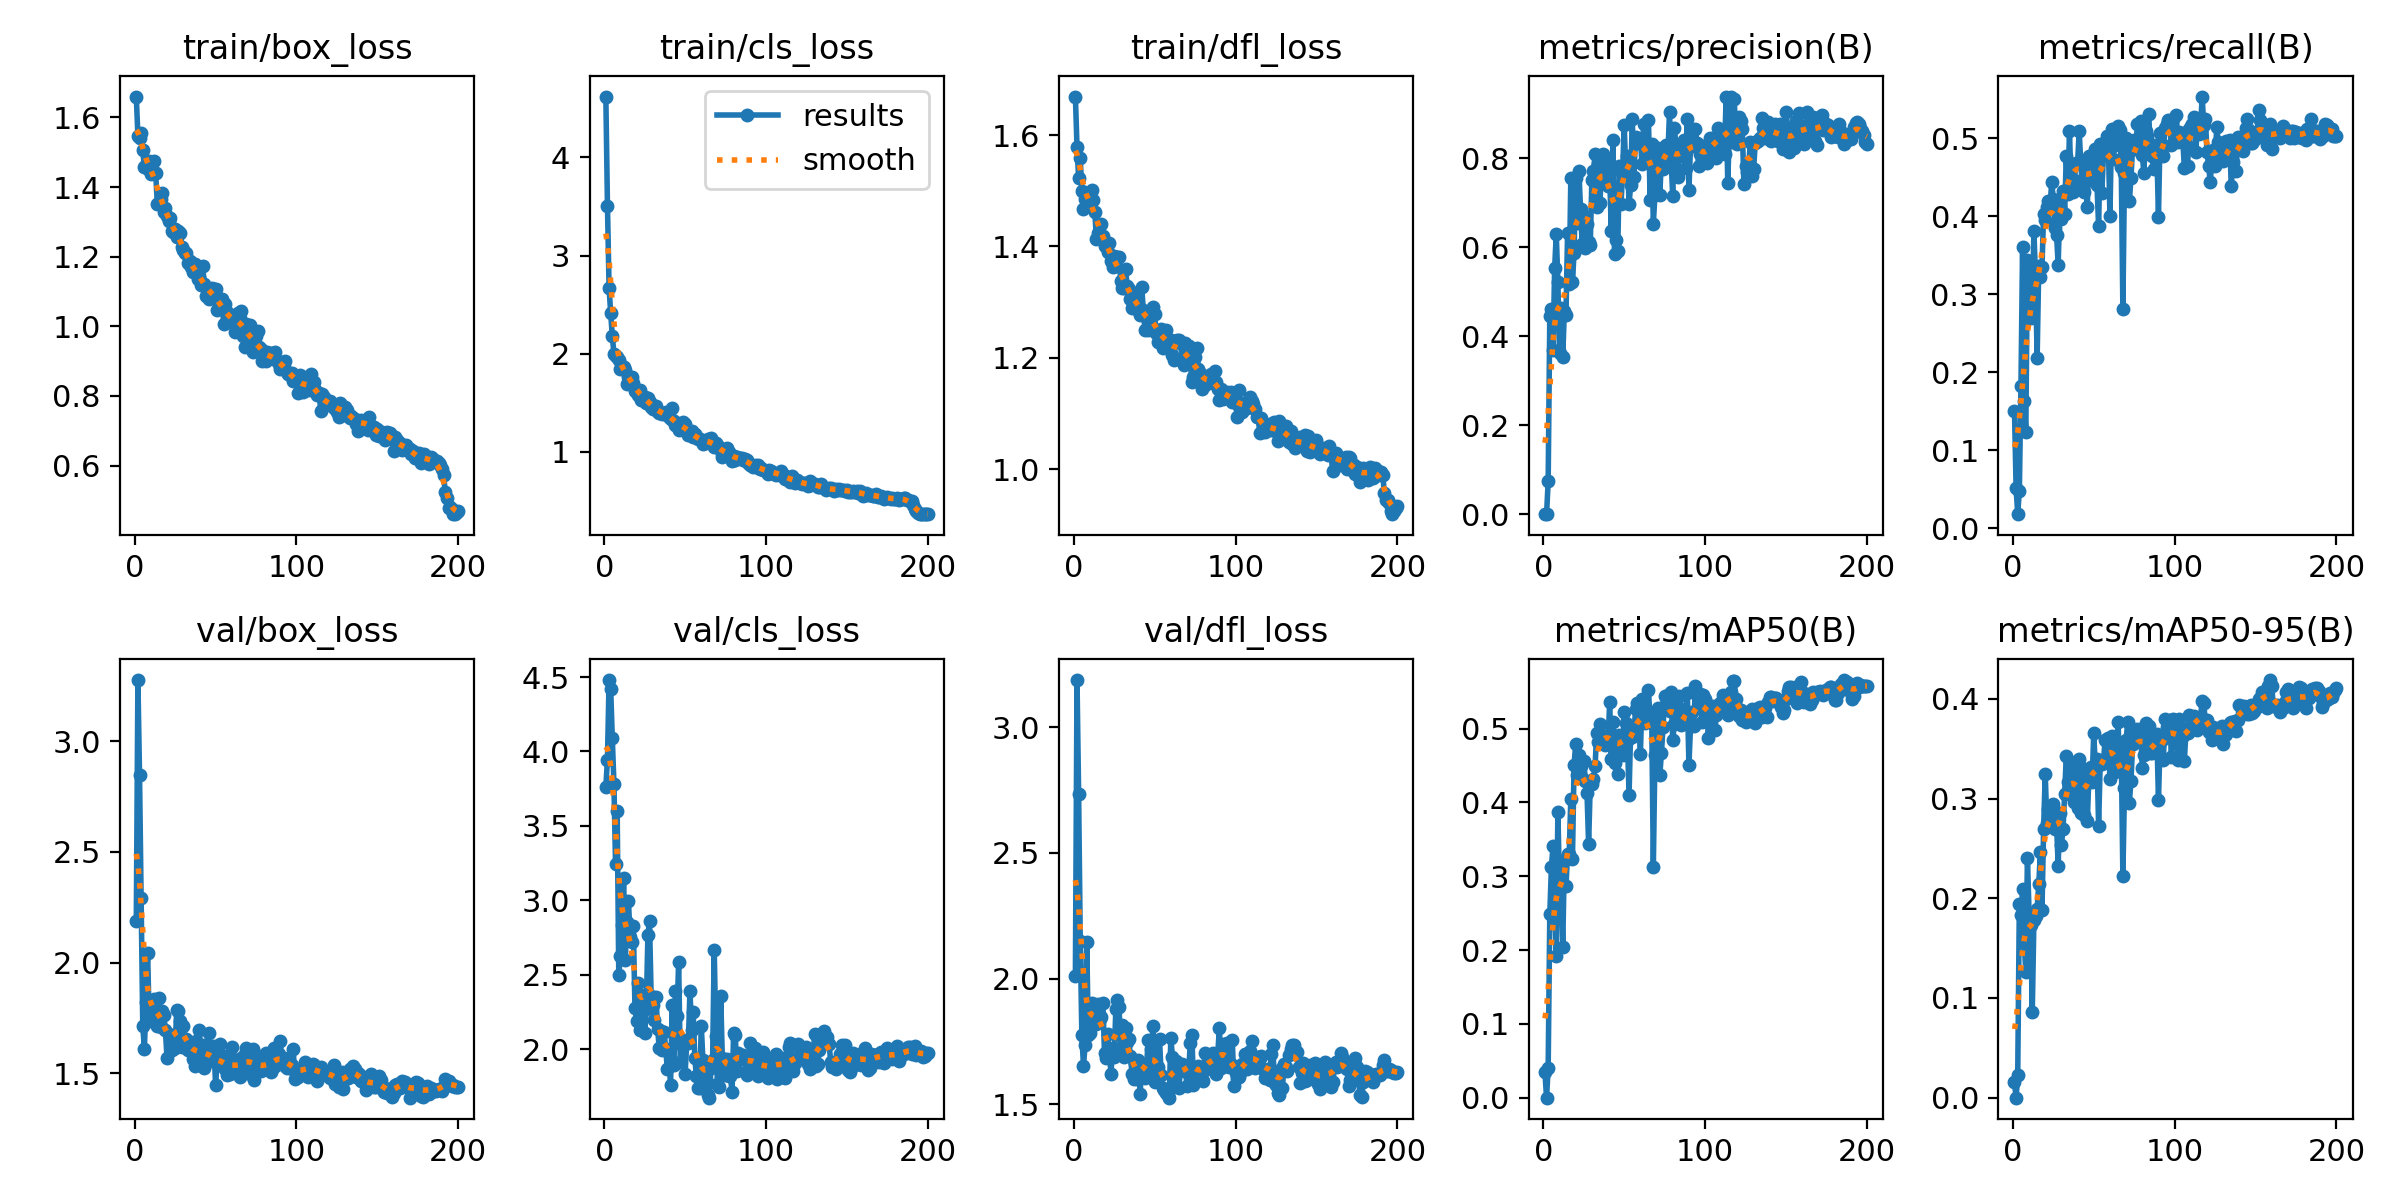

The data file committed next to this chart (first rows):
epoch, time, train/box_loss, train/cls_loss, train/dfl_loss, metrics/precision(B), metrics/recall(B), metrics/mAP50(B), metrics/mAP50-95(B), val/box_loss, val/cls_loss, val/dfl_loss, lr/pg0, lr/pg1, lr/pg2
1, 9.521, 1.66, 4.62, 1.669, 0.00173, 0.1505, 0.03444, 0.01537, 2.186, 3.764, 2.009, 0.0901, 0.0001, 0.0001
2, 16.17, 1.546, 3.509, 1.579, 0.00031, 0.05143, 0.00023, 3e-05, 3.277, 3.945, 3.187, 0.07921, 0.000209, 0.000209
3, 20.14, 1.54, 2.673, 1.523, 0.07407, 0.01802, 0.04108, 0.02276, 2.846, 4.48, 2.734, 0.06832, 0.0003168, 0.0003168
4, 23.52, 1.556, 2.411, 1.559, 0.4444, 0.04816, 0.2484, 0.194, 2.291, 4.417, 2.151, 0.05742, 0.0004236, 0.0004236
5, 26.93, 1.505, 2.18, 1.499, 0.4617, 0.1826, 0.3128, 0.183, 1.715, 4.088, 1.775, 0.04653, 0.0005293, 0.0005293
6, 30.38, 1.456, 1.999, 1.467, 0.3683, 0.3613, 0.3408, 0.2089, 1.611, 3.784, 1.653, 0.03563, 0.0006339, 0.0006339
7, 33.82, 1.462, 1.975, 1.486, 0.5526, 0.1631, 0.2676, 0.1557, 1.82, 3.244, 1.736, 0.02474, 0.0007374, 0.0007374
8, 37.61, 1.451, 1.961, 1.482, 0.6296, 0.1237, 0.1914, 0.126, 2.043, 3.602, 2.146, 0.01384, 0.0008399, 0.0008399
9, 41.11, 1.474, 1.935, 1.494, 0.5218, 0.3446, 0.3874, 0.2407, 1.735, 2.497, 1.777, 0.002941, 0.0009412, 0.0009412
10, 44.76, 1.438, 1.843, 1.475, 0.3619, 0.2903, 0.2858, 0.1855, 1.74, 2.627, 1.784, 0.0009555, 0.0009555, 0.0009555
11, 48.23, 1.445, 1.871, 1.501, 0.4627, 0.2694, 0.2901, 0.1733, 1.788, 2.834, 1.903, 0.0009505, 0.0009505, 0.0009505
12, 51.74, 1.476, 1.863, 1.484, 0.3524, 0.281, 0.2047, 0.08638, 1.836, 3.148, 1.844, 0.0009455, 0.0009455, 0.0009455
13, 55.26, 1.44, 1.829, 1.462, 0.4574, 0.3812, 0.3217, 0.1784, 1.789, 2.598, 1.844, 0.0009406, 0.0009406, 0.0009406
14, 58.71, 1.351, 1.687, 1.414, 0.4473, 0.3225, 0.2865, 0.1827, 1.711, 2.854, 1.818, 0.0009357, 0.0009357, 0.0009357
15, 62.2, 1.355, 1.764, 1.424, 0.6323, 0.2188, 0.3308, 0.1897, 1.841, 2.993, 1.901, 0.0009307, 0.0009307, 0.0009307
16, 65.7, 1.367, 1.761, 1.438, 0.5162, 0.3358, 0.3308, 0.2139, 1.709, 2.754, 1.841, 0.0009258, 0.0009258, 0.0009258
17, 69.13, 1.381, 1.758, 1.441, 0.7553, 0.3228, 0.4047, 0.246, 1.781, 2.719, 1.849, 0.0009208, 0.0009208, 0.0009208
18, 72.84, 1.329, 1.697, 1.419, 0.5225, 0.3355, 0.3233, 0.1887, 1.763, 2.829, 1.904, 0.0009158, 0.0009158, 0.0009158
19, 76.35, 1.34, 1.617, 1.4, 0.5864, 0.4028, 0.4501, 0.2694, 1.693, 2.275, 1.703, 0.0009109, 0.0009109, 0.0009109
20, 79.87, 1.317, 1.616, 1.406, 0.7543, 0.3957, 0.4789, 0.3246, 1.569, 2.186, 1.685, 0.0009059, 0.0009059, 0.0009059
21, 83.38, 1.301, 1.579, 1.39, 0.6543, 0.4118, 0.4375, 0.2754, 1.677, 2.445, 1.78, 0.000901, 0.000901, 0.000901
22, 86.88, 1.312, 1.635, 1.407, 0.7702, 0.4193, 0.4645, 0.2897, 1.666, 2.128, 1.704, 0.0008961, 0.0008961, 0.0008961
23, 90.37, 1.273, 1.531, 1.375, 0.6854, 0.4129, 0.449, 0.2826, 1.606, 2.313, 1.622, 0.0008911, 0.0008911, 0.0008911
24, 93.88, 1.27, 1.561, 1.363, 0.6071, 0.4441, 0.4337, 0.2765, 1.642, 2.361, 1.724, 0.0008862, 0.0008862, 0.0008862
25, 97.41, 1.28, 1.557, 1.383, 0.6704, 0.4222, 0.4555, 0.2943, 1.615, 2.108, 1.689, 0.0008812, 0.0008812, 0.0008812
26, 101.1, 1.256, 1.499, 1.365, 0.5971, 0.3847, 0.4294, 0.2698, 1.786, 2.271, 1.879, 0.0008762, 0.0008762, 0.0008762
27, 104.6, 1.274, 1.548, 1.381, 0.653, 0.3767, 0.4128, 0.2736, 1.78, 2.769, 1.914, 0.0008713, 0.0008713, 0.0008713
28, 108.1, 1.268, 1.511, 1.381, 0.6115, 0.3376, 0.3439, 0.2328, 1.737, 2.858, 1.887, 0.0008663, 0.0008663, 0.0008663
29, 111.7, 1.228, 1.459, 1.339, 0.6043, 0.4125, 0.4244, 0.2857, 1.616, 2.357, 1.719, 0.0008614, 0.0008614, 0.0008614
30, 115.2, 1.22, 1.432, 1.325, 0.7499, 0.397, 0.4254, 0.2536, 1.714, 2.296, 1.816, 0.0008565, 0.0008565, 0.0008565
31, 118.7, 1.21, 1.456, 1.326, 0.77, 0.4326, 0.4314, 0.2695, 1.656, 2.197, 1.687, 0.0008515, 0.0008515, 0.0008515
32, 122.1, 1.212, 1.463, 1.36, 0.8084, 0.4025, 0.4497, 0.3042, 1.656, 2.35, 1.803, 0.0008465, 0.0008465, 0.0008465
33, 125.6, 1.183, 1.407, 1.33, 0.6901, 0.4768, 0.4938, 0.3422, 1.606, 2.139, 1.748, 0.0008416, 0.0008416, 0.0008416
34, 129.4, 1.188, 1.399, 1.324, 0.7866, 0.429, 0.4816, 0.3164, 1.627, 2.007, 1.762, 0.0008366, 0.0008366, 0.0008366
35, 132.9, 1.17, 1.391, 1.305, 0.6994, 0.5096, 0.5064, 0.3091, 1.638, 2.12, 1.694, 0.0008317, 0.0008317, 0.0008317
36, 136.4, 1.157, 1.387, 1.29, 0.7823, 0.4331, 0.4911, 0.3367, 1.566, 1.998, 1.622, 0.0008268, 0.0008268, 0.0008268
37, 139.9, 1.178, 1.391, 1.313, 0.8095, 0.4311, 0.4844, 0.3317, 1.533, 2.119, 1.602, 0.0008218, 0.0008218, 0.0008218
38, 143.4, 1.169, 1.403, 1.315, 0.7943, 0.4461, 0.4781, 0.2967, 1.644, 2.004, 1.664, 0.0008169, 0.0008169, 0.0008169
39, 146.9, 1.135, 1.373, 1.288, 0.7525, 0.4685, 0.4833, 0.3165, 1.58, 1.869, 1.6, 0.0008119, 0.0008119, 0.0008119
40, 150.4, 1.141, 1.351, 1.285, 0.7369, 0.4679, 0.4787, 0.2907, 1.696, 1.978, 1.676, 0.0008069, 0.0008069, 0.0008069
41, 153.8, 1.117, 1.335, 1.277, 0.7684, 0.5096, 0.5359, 0.3393, 1.539, 1.763, 1.541, 0.000802, 0.000802, 0.000802
42, 157.6, 1.173, 1.446, 1.327, 0.6354, 0.4667, 0.4589, 0.286, 1.626, 2.295, 1.652, 0.000797, 0.000797, 0.000797
43, 161.1, 1.122, 1.309, 1.285, 0.8406, 0.4375, 0.5088, 0.3307, 1.525, 1.896, 1.648, 0.0007921, 0.0007921, 0.0007921
44, 164.6, 1.087, 1.274, 1.251, 0.5835, 0.4306, 0.454, 0.2832, 1.577, 2.392, 1.603, 0.0007872, 0.0007872, 0.0007872
45, 168.1, 1.108, 1.268, 1.271, 0.6162, 0.4612, 0.4899, 0.3275, 1.568, 2.22, 1.652, 0.0007822, 0.0007822, 0.0007822
46, 171.5, 1.079, 1.219, 1.25, 0.5916, 0.412, 0.4391, 0.2773, 1.68, 2.588, 1.756, 0.0007772, 0.0007772, 0.0007772
47, 175.1, 1.094, 1.253, 1.26, 0.7833, 0.4772, 0.4915, 0.3222, 1.553, 1.914, 1.614, 0.0007723, 0.0007723, 0.0007723
48, 178.6, 1.109, 1.286, 1.278, 0.6966, 0.4779, 0.4861, 0.3322, 1.584, 2.031, 1.718, 0.0007673, 0.0007673, 0.0007673
49, 182.1, 1.101, 1.305, 1.292, 0.7652, 0.447, 0.4646, 0.3169, 1.622, 2.059, 1.813, 0.0007624, 0.0007624, 0.0007624
50, 185.8, 1.107, 1.285, 1.279, 0.8746, 0.4612, 0.5222, 0.3662, 1.447, 1.836, 1.589, 0.0007575, 0.0007575, 0.0007575
51, 189.3, 1.048, 1.222, 1.244, 0.7673, 0.4861, 0.5071, 0.3291, 1.553, 2.04, 1.643, 0.0007525, 0.0007525, 0.0007525
52, 192.7, 1.073, 1.174, 1.228, 0.8051, 0.4402, 0.4832, 0.3399, 1.535, 2.04, 1.647, 0.0007476, 0.0007476, 0.0007476
53, 196.3, 1.055, 1.175, 1.236, 0.697, 0.3877, 0.4106, 0.273, 1.631, 2.392, 1.762, 0.0007426, 0.0007426, 0.0007426
54, 199.7, 1.079, 1.211, 1.251, 0.7397, 0.4927, 0.4992, 0.3365, 1.565, 2.131, 1.616, 0.0007376, 0.0007376, 0.0007376
55, 203.2, 1.006, 1.149, 1.218, 0.888, 0.4299, 0.4881, 0.3345, 1.576, 2.247, 1.563, 0.0007327, 0.0007327, 0.0007327
56, 206.6, 1.064, 1.182, 1.246, 0.7583, 0.4802, 0.4913, 0.3373, 1.517, 1.938, 1.559, 0.0007277, 0.0007277, 0.0007277
57, 210.1, 1.041, 1.161, 1.25, 0.8479, 0.4886, 0.5265, 0.3584, 1.492, 1.818, 1.545, 0.0007228, 0.0007228, 0.0007228
58, 213.8, 1.026, 1.134, 1.218, 0.833, 0.5036, 0.5351, 0.3599, 1.508, 1.739, 1.537, 0.0007179, 0.0007179, 0.0007179
59, 217.3, 1.025, 1.13, 1.222, 0.8346, 0.4946, 0.5228, 0.3603, 1.495, 1.739, 1.527, 0.0007129, 0.0007129, 0.0007129
60, 220.8, 1.022, 1.116, 1.233, 0.8438, 0.4006, 0.4662, 0.3194, 1.617, 2.158, 1.763, 0.000708, 0.000708, 0.000708
... 140 more rows
